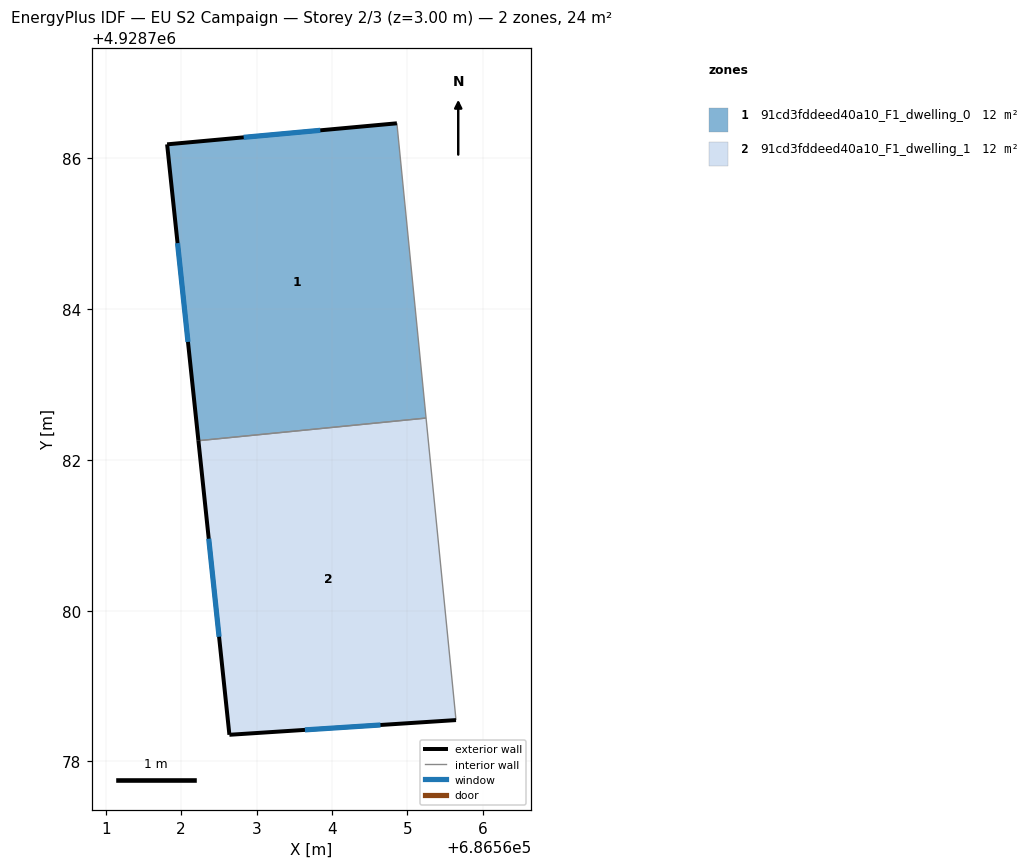
=== STOREY PLAN SPEC (per zone: floor XY polygon, exterior-wall plan segments, windows/doors) ===
zone 1: 91cd3fddeed40a10_F1_dwelling_0  (12.0 m²)
  floor: (686564.86, 4928786.46) (686565.25, 4928782.55) (686562.23, 4928782.25) (686561.81, 4928786.18)
  exterior wall: (686561.81, 4928786.18) – (686562.23, 4928782.25)  [4.0 m]
    window: (686561.95, 4928784.87) – (686562.09, 4928783.56)  [1.3 m²]
  exterior wall: (686564.86, 4928786.46) – (686561.81, 4928786.18)  [3.1 m]
    window: (686563.85, 4928786.37) – (686562.83, 4928786.28)  [1.0 m²]
  interior walls: 2
zone 2: 91cd3fddeed40a10_F1_dwelling_1  (12.0 m²)
  floor: (686565.25, 4928782.55) (686565.65, 4928778.55) (686562.64, 4928778.35) (686562.23, 4928782.25)
  exterior wall: (686562.64, 4928778.35) – (686565.65, 4928778.55)  [3.0 m]
    window: (686563.64, 4928778.42) – (686564.64, 4928778.48)  [1.0 m²]
  exterior wall: (686562.23, 4928782.25) – (686562.64, 4928778.35)  [3.9 m]
    window: (686562.37, 4928780.95) – (686562.50, 4928779.65)  [1.3 m²]
  interior walls: 2

=== DERIVED (storey summary) ===
Building: EU S2 Campaign
Storey: 2 of 3  (floor level z = 3.00 m)
Storey gross floor area: 24.0 m²
Zones on this storey: 2
  - 91cd3fddeed40a10_F1_dwelling_0: floor 12.0 m²; exterior wall 7.0 m (21.0 m²); 2 window(s) 2.3 m²; WWR 11.1%
  - 91cd3fddeed40a10_F1_dwelling_1: floor 12.0 m²; exterior wall 6.9 m (20.8 m²); 2 window(s) 2.3 m²; WWR 11.1%
Zone adjacency (shared interzone walls):
  - 91cd3fddeed40a10_F1_dwelling_0 ↔ 91cd3fddeed40a10_F1_dwelling_1